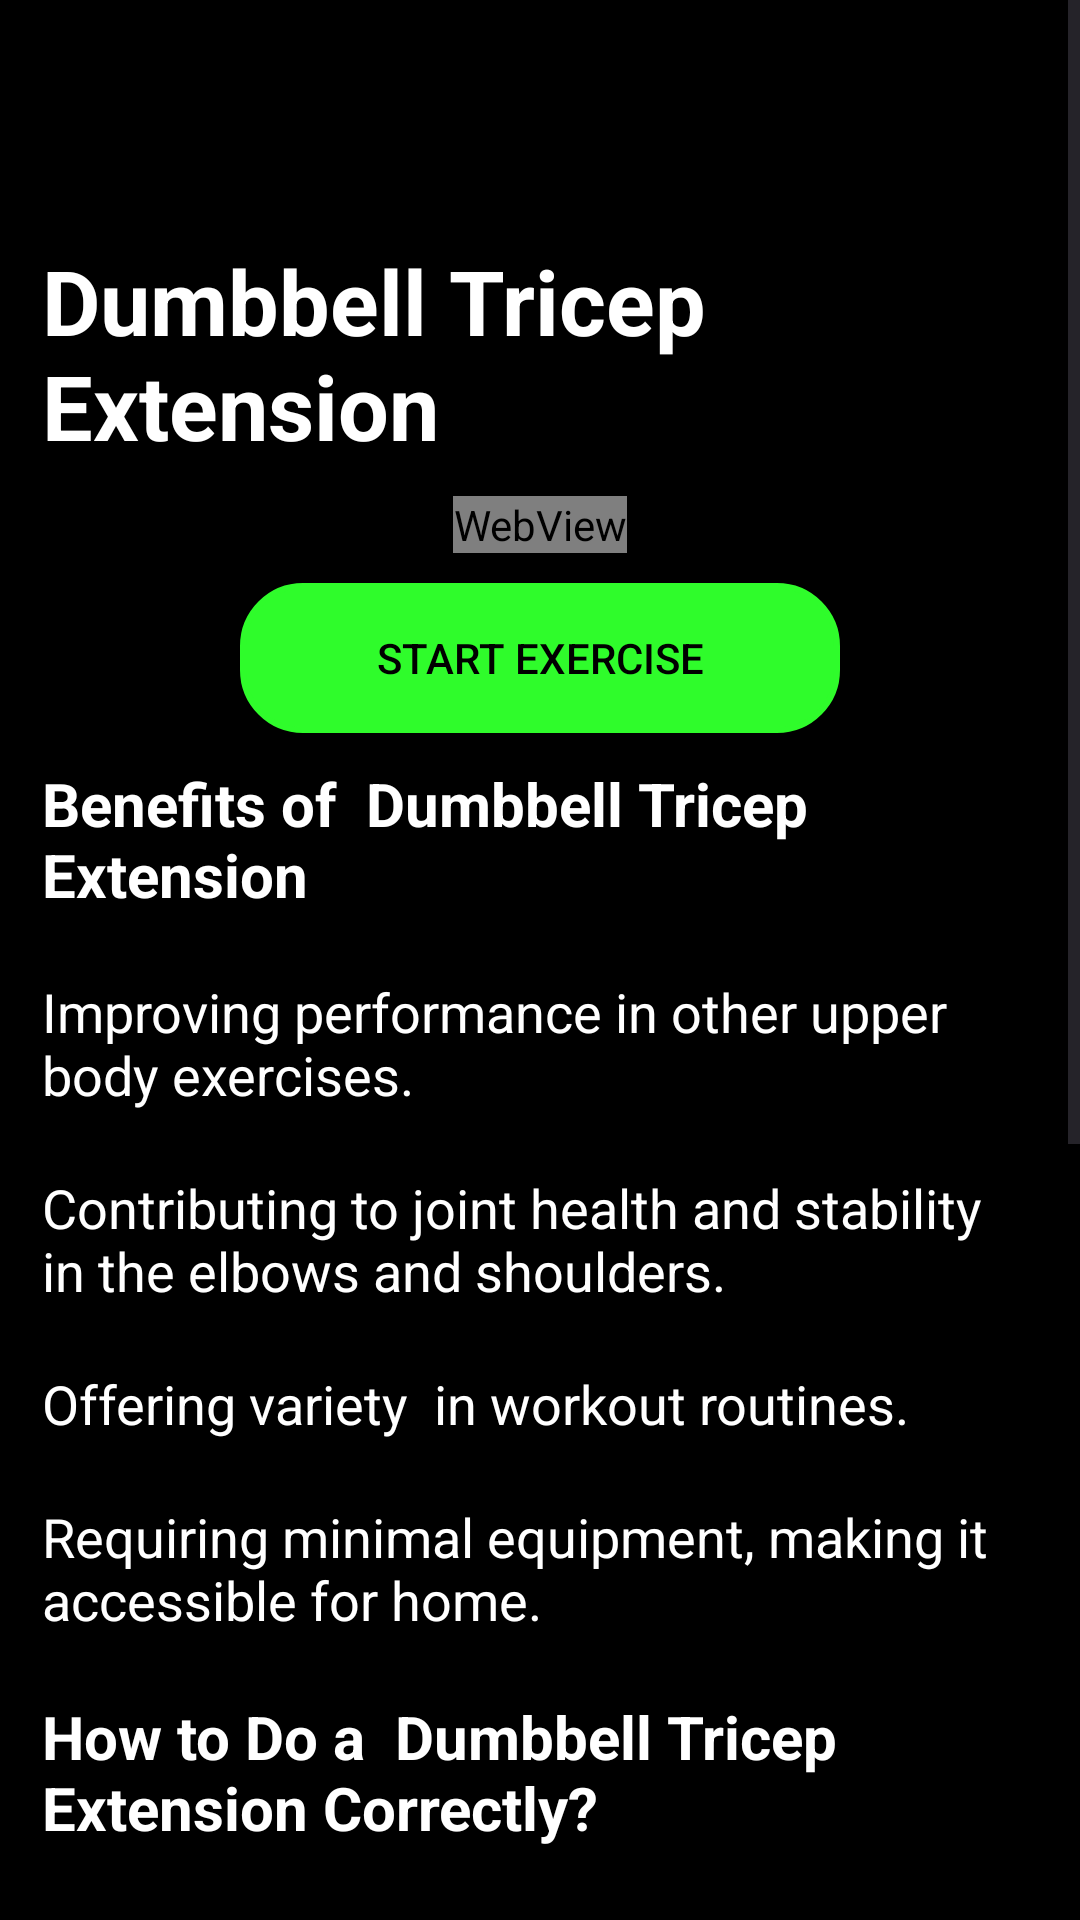

The Android layout XML behind this screen, and the referenced resources:
<!-- AndroidManifest.xml: application theme Theme.AIFitnessTrainer -->
<!-- res/layout/fragment_dumbbell__tricep.xml -->
<?xml version="1.0" encoding="utf-8"?>
<ScrollView xmlns:android="http://schemas.android.com/apk/res/android"
    xmlns:tools="http://schemas.android.com/tools"
    android:layout_width="match_parent"
    android:layout_height="match_parent"
    android:background="@color/black"
    tools:context=".exersices.Dumbbell_Tricep.dumbbell__tricep">

    <LinearLayout
        android:layout_width="match_parent"
        android:layout_height="match_parent"
        android:orientation="vertical">
        <LinearLayout
            android:layout_width="match_parent"
            android:layout_height="wrap_content"
            android:orientation="vertical"
            android:layout_marginTop="70dp"
            tools:ignore="WebViewLayout">
            <TextView
                android:layout_width="wrap_content"
                android:layout_height="wrap_content"
                android:text="Dumbbell Tricep Extension"
                android:textStyle="bold"
                android:textSize="30dp"
                android:textColor="@color/white"
                android:layout_gravity="center"
                android:layout_marginLeft="4dp"
                android:layout_marginRight="4dp"
                android:padding="10dp"
                />
            <WebView
                android:layout_width="wrap_content"
                android:layout_height="wrap_content"
                android:id="@+id/gifWebView"
                android:layout_gravity="center"
                />
            <androidx.appcompat.widget.AppCompatButton
                android:layout_width="200dp"
                android:layout_height="50dp"
                android:layout_gravity="center"
                android:background="@drawable/button_color"
                android:text="Start exercise"
                android:id="@+id/lateral_raises_camera"
                android:layout_marginTop="10dp"/>
            <TextView
                android:layout_width="wrap_content"
                android:layout_height="wrap_content"
                android:text="Benefits of  Dumbbell Tricep Extension"
                android:textStyle="bold"
                android:textSize="20dp"
                android:textColor="@color/white"


                android:layout_marginLeft="4dp"
                android:layout_marginRight="4dp"
                android:padding="10dp"
                />
            <TextView
                android:layout_width="wrap_content"
                android:layout_height="wrap_content"
                android:text="Improving performance in other upper body exercises."
                android:textSize="18dp"
                android:textColor="@color/white"


                android:layout_marginLeft="4dp"
                android:layout_marginRight="4dp"
                android:padding="10dp"
                />
            <TextView
                android:layout_width="wrap_content"
                android:layout_height="wrap_content"
                android:text="Contributing to joint health and stability in the elbows and shoulders."
                android:textSize="18dp"
                android:textColor="@color/white"


                android:layout_marginLeft="4dp"
                android:layout_marginRight="4dp"
                android:padding="10dp"
                />
            <TextView
                android:layout_width="wrap_content"
                android:layout_height="wrap_content"
                android:text="Offering variety  in workout routines."
                android:textSize="18dp"
                android:textColor="@color/white"


                android:layout_marginLeft="4dp"
                android:layout_marginRight="4dp"
                android:padding="10dp"
                />
            <TextView
                android:layout_width="wrap_content"
                android:layout_height="wrap_content"
                android:text="Requiring minimal equipment, making it accessible for home."
                android:textSize="18dp"
                android:textColor="@color/white"


                android:layout_marginLeft="4dp"
                android:layout_marginRight="4dp"
                android:padding="10dp"
                />
            <TextView
                android:layout_width="wrap_content"
                android:layout_height="wrap_content"
                android:text="How to Do a  Dumbbell Tricep Extension Correctly?"
                android:textStyle="bold"
                android:textSize="20dp"
                android:textColor="@color/white"


                android:layout_marginLeft="4dp"
                android:layout_marginRight="4dp"
                android:padding="10dp"
                />
            <TextView
                android:layout_width="wrap_content"
                android:layout_height="wrap_content"
                android:text="1-Stand with a dumbbell in ur both hand, arms extended overhead."
                android:textSize="18dp"
                android:textColor="@color/white"


                android:layout_marginLeft="4dp"
                android:layout_marginRight="4dp"
                android:padding="10dp"
                />
            <TextView
                android:layout_width="wrap_content"
                android:layout_height="wrap_content"
                android:text="2-Lower the dumbbell by bending your elbows until they reach a 90-degree angle or less until 30 degree."
                android:textSize="18dp"
                android:textColor="@color/white"


                android:layout_marginLeft="4dp"
                android:layout_marginRight="4dp"
                android:padding="10dp"
                />
            <TextView
                android:layout_width="wrap_content"
                android:layout_height="wrap_content"
                android:text="3-Keep your upper arms stationary and close to your head."
                android:textSize="18dp"
                android:textColor="@color/white"


                android:layout_marginLeft="4dp"
                android:layout_marginRight="4dp"
                android:padding="10dp"
                />
            <TextView
                android:layout_width="wrap_content"
                android:layout_height="wrap_content"
                android:text="4-Pause briefly, then extend your arms back to the starting position."
                android:textSize="18dp"
                android:textColor="@color/white"


                android:layout_marginLeft="4dp"
                android:layout_marginRight="4dp"
                android:padding="10dp"
                />
            <TextView
                android:layout_width="wrap_content"
                android:layout_height="wrap_content"
                android:text="5-Maintain control throughout the movement, and focus on proper form."
                android:textSize="18dp"
                android:textColor="@color/white"


                android:layout_marginLeft="4dp"
                android:layout_marginRight="4dp"
                android:layout_marginBottom="100dp"
                android:padding="10dp"
                />
        </LinearLayout>
    </LinearLayout>

</ScrollView>
<!-- resources referenced by this layout -->
<resources>
  <color name="black">#FF000000</color>
  <color name="white">#FFFFFFFF</color>
  <!-- drawable button_color (drawable) -->
  <?xml version="1.0" encoding="utf-8"?>
  <shape xmlns:android="http://schemas.android.com/apk/res/android"
      android:shape="rectangle">
      <corners
          android:radius="20dp"/>
      <stroke
          android:color="#2ffc2b"
          android:width="2dp"/>
      <solid
          android:color="#2ffc2b  "/>
  </shape>
  <style name="Theme.AIFitnessTrainer" parent="Base.Theme.AIFitnessTrainer">
          <item name="colorPrimary">@color/black</item>
          <item name="colorPrimaryVariant">@color/black</item>
          <item name="colorOnPrimary">@color/white</item>
          <item name="android:statusBarColor">?attr/colorPrimaryVariant</item>
          <item name="android:textColorPrimary">@color/black</item>
      </style>
  <style name="Base.Theme.AIFitnessTrainer" parent="Theme.Material3.DayNight.NoActionBar">
          
          
          <item name="colorPrimary">@color/black</item>
          <item name="colorPrimaryVariant">@color/black</item>
          <item name="colorOnPrimary">@color/white</item>
          <item name="android:statusBarColor">?attr/colorPrimaryVariant</item>
          <item name="android:textColorPrimary">@color/black</item>
      </style>
</resources>
